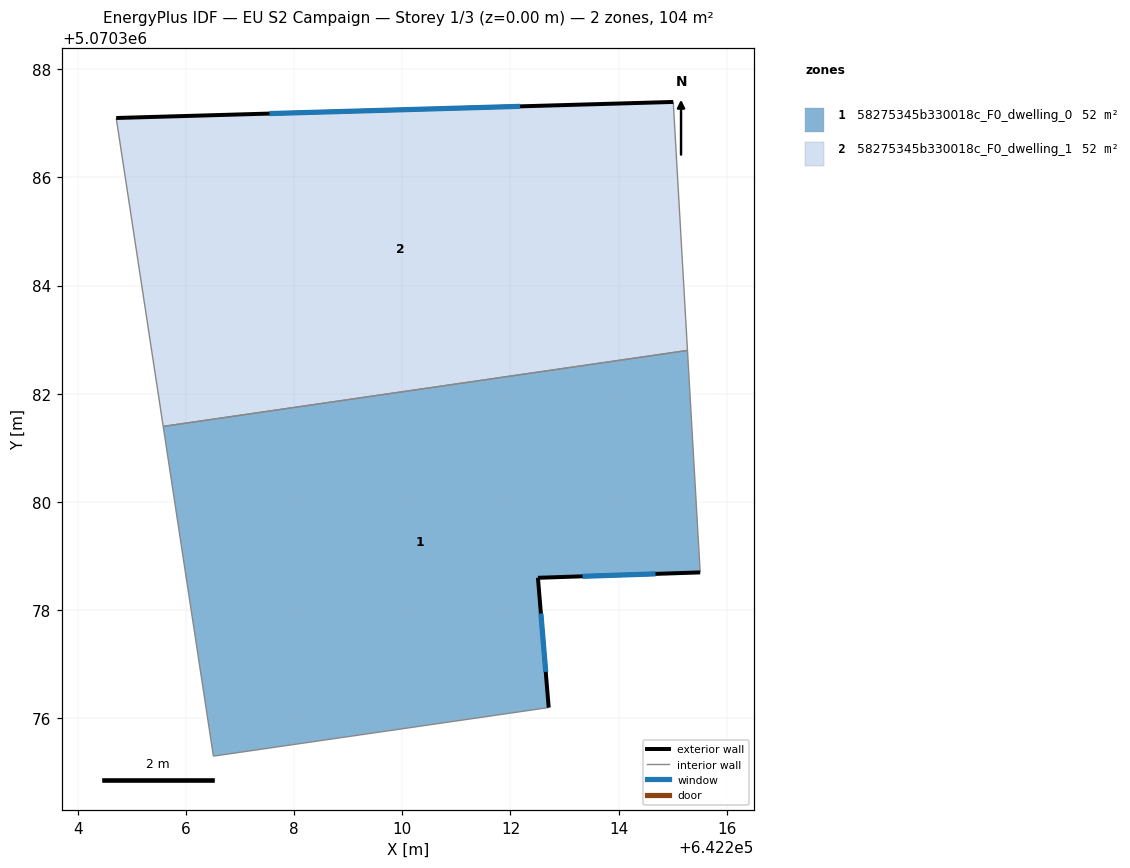
=== STOREY PLAN SPEC (per zone: floor XY polygon, exterior-wall plan segments, windows/doors) ===
zone 1: 58275345b330018c_F0_dwelling_0  (52.0 m²)
  floor: (642215.28, 5070382.80) (642215.51, 5070378.69) (642212.51, 5070378.59) (642212.71, 5070376.19) (642206.50, 5070375.29) (642205.57, 5070381.39)
  exterior wall: (642212.51, 5070378.59) – (642215.51, 5070378.69)  [3.0 m]
    window: (642213.33, 5070378.62) – (642214.68, 5070378.67)  [1.8 m²]
  exterior wall: (642212.71, 5070376.19) – (642212.51, 5070378.59)  [2.4 m]
    window: (642212.65, 5070376.85) – (642212.56, 5070377.93)  [1.5 m²]
  interior walls: 4
zone 2: 58275345b330018c_F0_dwelling_1  (52.0 m²)
  floor: (642215.01, 5070387.40) (642215.28, 5070382.80) (642205.57, 5070381.39) (642204.70, 5070387.10)
  exterior wall: (642215.01, 5070387.40) – (642204.70, 5070387.10)  [10.3 m]
    window: (642212.18, 5070387.32) – (642207.54, 5070387.18)  [6.3 m²]
  interior walls: 3

=== DERIVED (storey summary) ===
Building: EU S2 Campaign
Storey: 1 of 3  (floor level z = 0.00 m)
Storey gross floor area: 104.1 m²
Zones on this storey: 2
  - 58275345b330018c_F0_dwelling_0: floor 52.0 m²; exterior wall 5.4 m (16.2 m²); 2 window(s) 3.3 m²; WWR 20.2%
  - 58275345b330018c_F0_dwelling_1: floor 52.0 m²; exterior wall 10.3 m (30.9 m²); 1 window(s) 6.3 m²; WWR 20.2%
Zone adjacency (shared interzone walls):
  - 58275345b330018c_F0_dwelling_0 ↔ 58275345b330018c_F0_dwelling_1